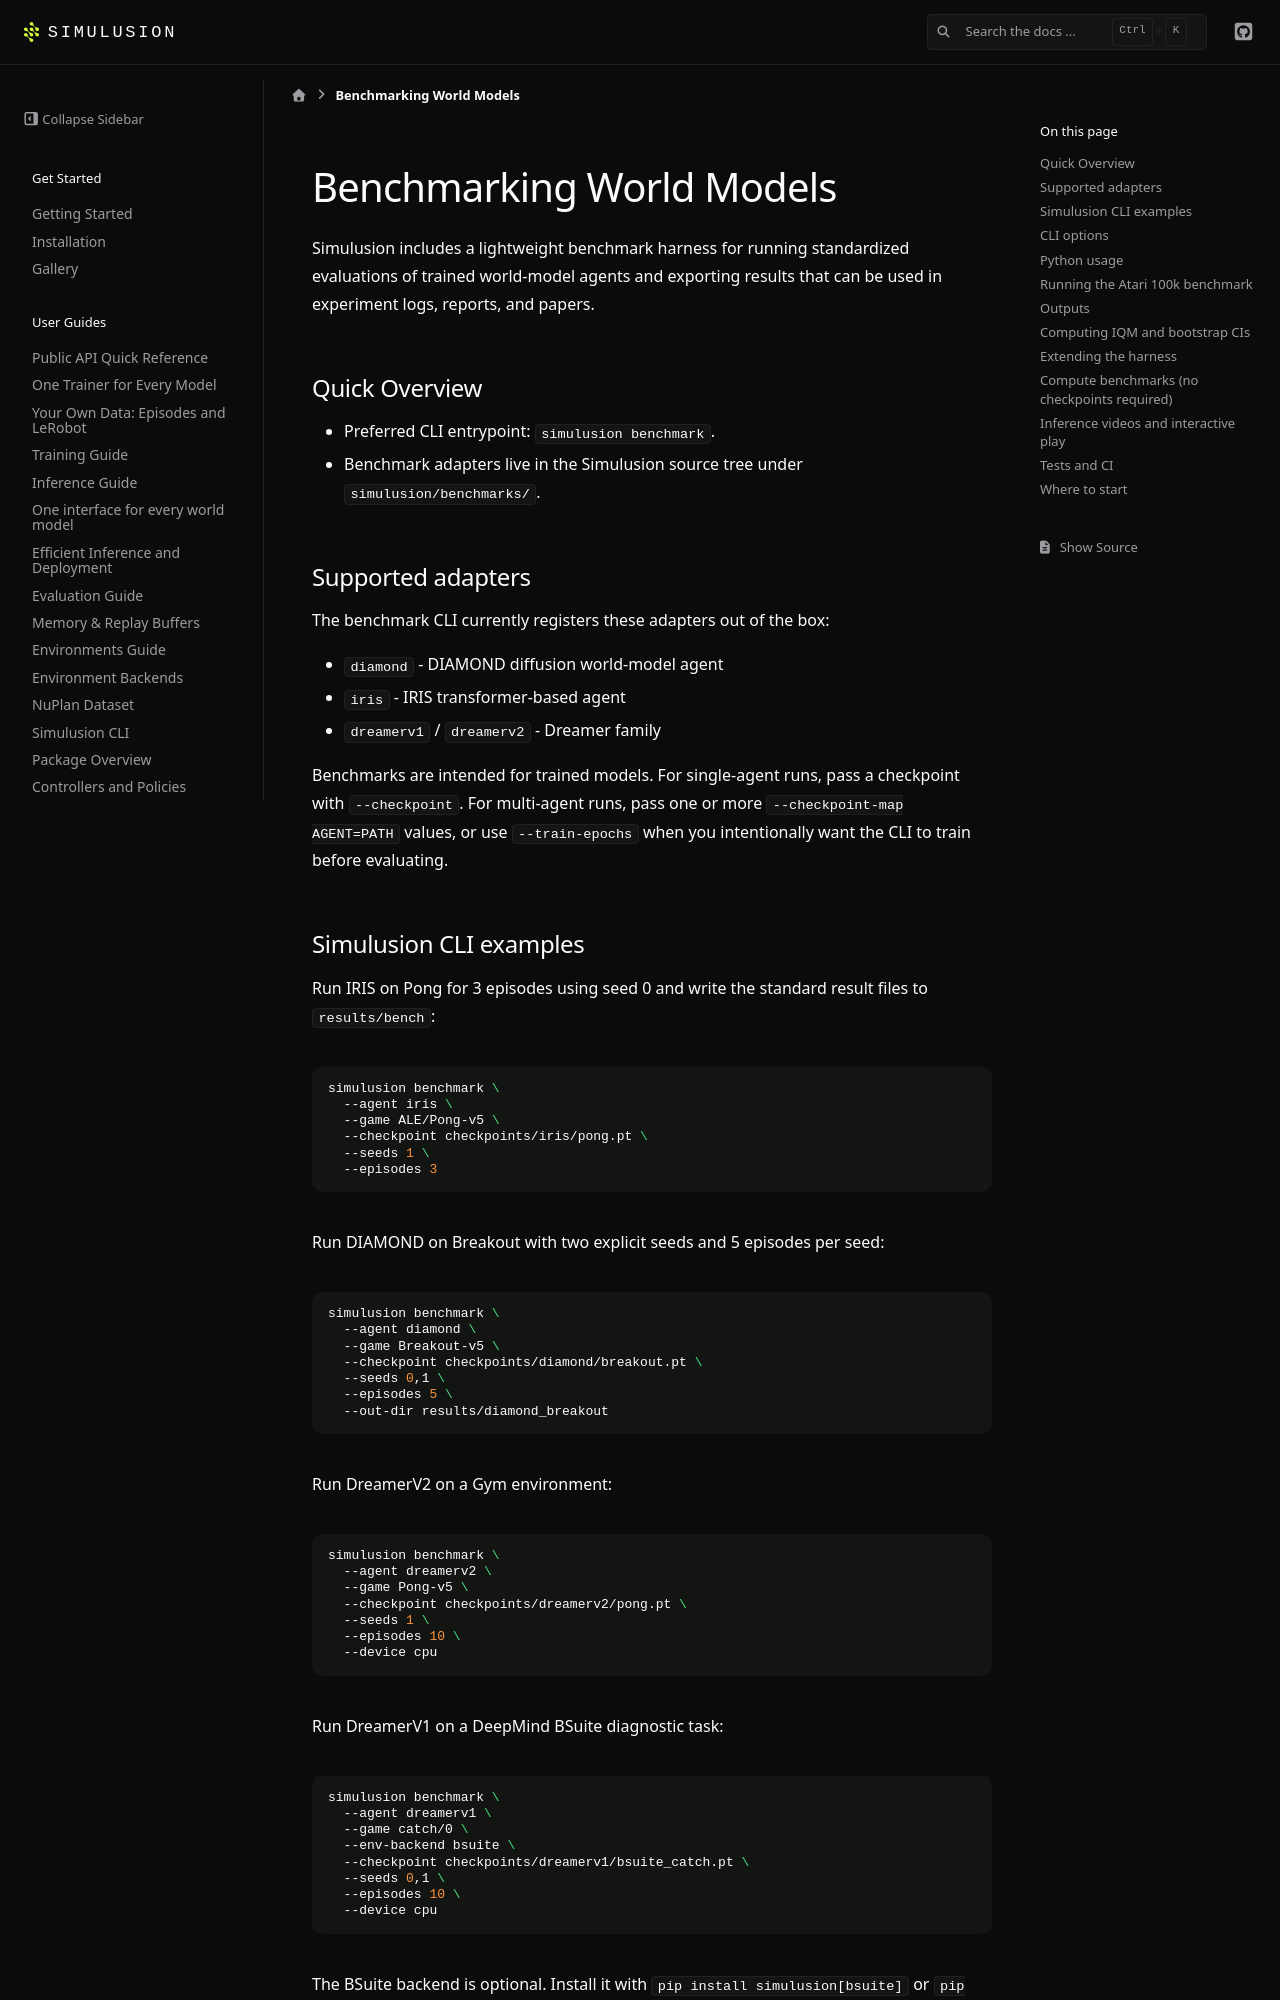

repository: ParamThakkar123/simulusion · page: pr-preview/pr-228/benchmarks.html · generator: sphinx

# Benchmarking World Models

Simulusion includes a lightweight benchmark harness for running standardized
evaluations of trained world-model agents and exporting results that can be used
in experiment logs, reports, and papers.

## Quick Overview

- Preferred CLI entrypoint: `simulusion benchmark`.
- Benchmark adapters live in the Simulusion source tree under `simulusion/benchmarks/`.

## Supported adapters

The benchmark CLI currently registers these adapters out of the box:

- `diamond` - DIAMOND diffusion world-model agent
- `iris` - IRIS transformer-based agent
- `dreamerv1` / `dreamerv2` - Dreamer family

Benchmarks are intended for trained models. For single-agent runs, pass a
checkpoint with `--checkpoint`. For multi-agent runs, pass one or more
`--checkpoint-map AGENT=PATH` values, or use `--train-epochs` when you
intentionally want the CLI to train before evaluating.

## Simulusion CLI examples

Run IRIS on Pong for 3 episodes using seed 0 and write the standard result files
to `results/bench`:

```bash
simulusion benchmark \
  --agent iris \
  --game ALE/Pong-v5 \
  --checkpoint checkpoints/iris/pong.pt \
  --seeds 1 \
  --episodes 3
```

Run DIAMOND on Breakout with two explicit seeds and 5 episodes per seed:

```bash
simulusion benchmark \
  --agent diamond \
  --game Breakout-v5 \
  --checkpoint checkpoints/diamond/breakout.pt \
  --seeds 0,1 \
  --episodes 5 \
  --out-dir results/diamond_breakout
```

Run DreamerV2 on a Gym environment:

```bash
simulusion benchmark \
  --agent dreamerv2 \
  --game Pong-v5 \
  --checkpoint checkpoints/dreamerv2/pong.pt \
  --seeds 1 \
  --episodes 10 \
  --device cpu
```


Run DreamerV1 on a DeepMind BSuite diagnostic task:

```bash
simulusion benchmark \
  --agent dreamerv1 \
  --game catch/0 \
  --env-backend bsuite \
  --checkpoint checkpoints/dreamerv1/bsuite_catch.pt \
  --seeds 0,1 \
  --episodes 10 \
  --device cpu
```

The BSuite backend is optional. Install it with `pip install simulusion[bsuite]` or
`pip install bsuite` before running BSuite tasks. Simulusion wraps BSuite's compact
`dm_env` observations as synthetic RGB images so the existing pixel-based
Dreamer benchmark path can evaluate trained world-model agents.

Run all registered adapters on the same game with per-agent checkpoints:

```bash
simulusion benchmark \
  --all-agents \
  --game ALE/Pong-v5 \
  --checkpoint-map iris=checkpoints/iris/pong.pt \
  --checkpoint-map diamond=checkpoints/diamond/pong.pt \
  --checkpoint-map dreamerv1=checkpoints/dreamerv1/pong.pt \
  --checkpoint-map dreamerv2=checkpoints/dreamerv2/pong.pt \
  --seeds 0,1 \
  --episodes 5 \
  --out-dir results/pong_comparison
```
